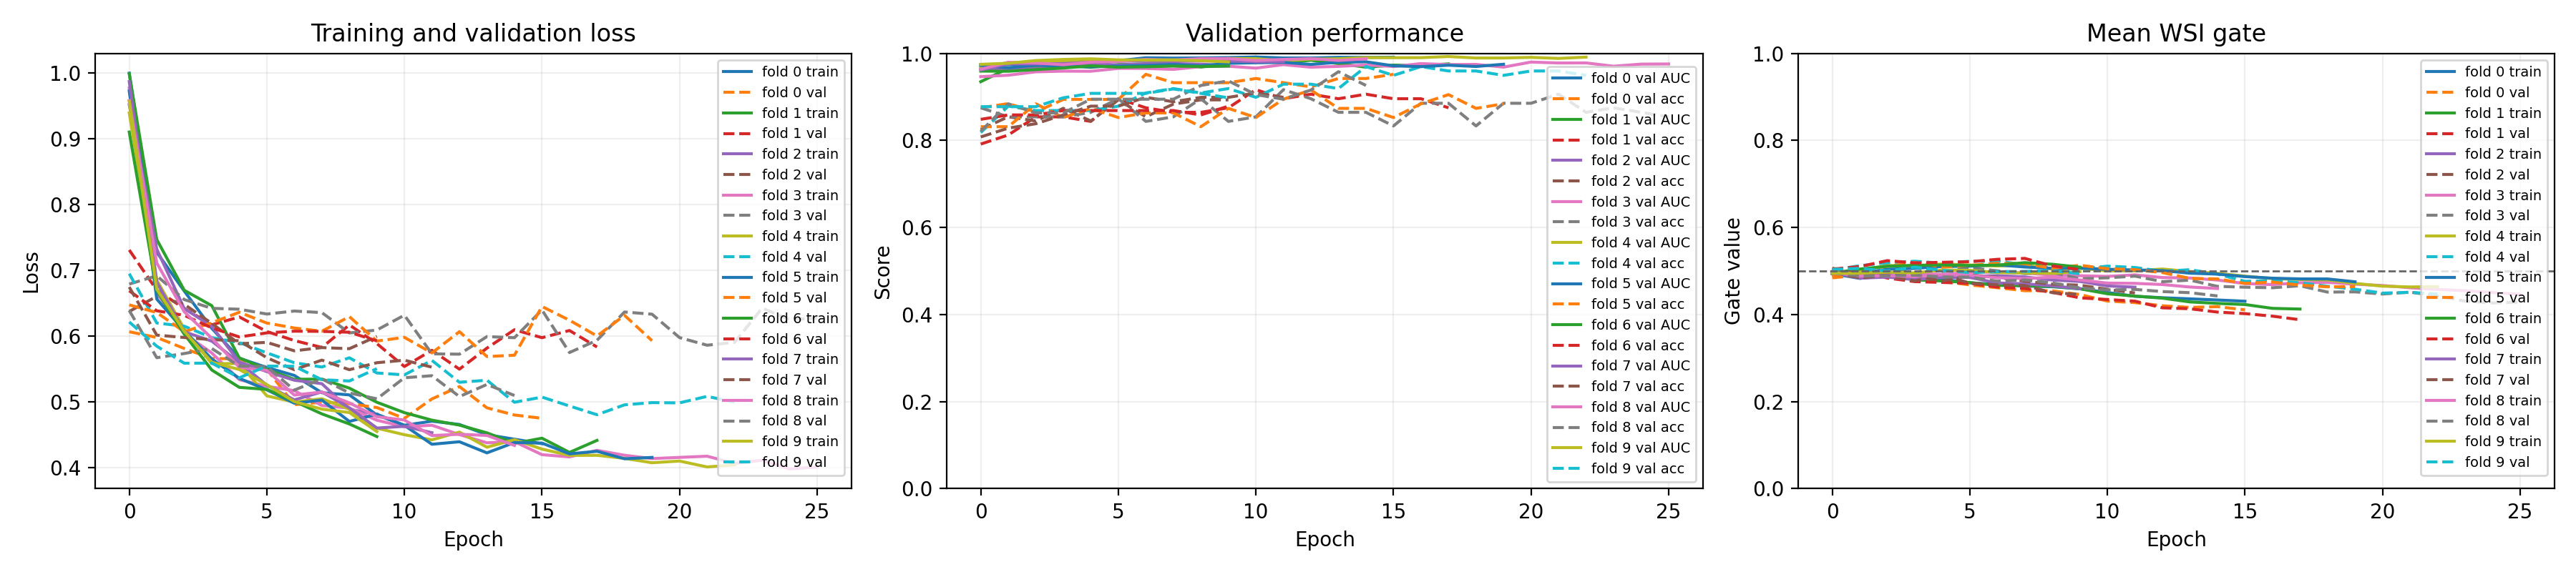

The table this chart was drawn from, first rows:
fold, epoch, train/loss, train/error, train/accuracy, train/class_0_acc, train/class_0_correct, train/class_0_count, train/class_1_acc, train/class_1_correct, train/class_1_count, train/class_2_acc, train/class_2_correct, train/class_2_count, train/class_3_acc, train/class_3_correct, train/class_3_count, train/fusion_wsi_gate_mean, train/fusion_rna_gate_mean, train/fusion_gate_std, val/loss, val/error, val/accuracy, val/auc
0, 0, 0.9997, 0.3585, 0.6415, 0.5694, 123, 216, 0.5333, 88, 165, 0.7925, 168, 212, 0.6494, 113, 174, 0.4939, 0.5061, 0.2278, 0.6068, 0.125, 0.875, 0.9744
0, 1, 0.7275, 0.189, 0.811, 0.7903, 147, 186, 0.6578, 123, 187, 0.9583, 161, 168, 0.8451, 191, 226, 0.483, 0.517, 0.2306, 0.598, 0.1154, 0.8846, 0.9741
0, 2, 0.6685, 0.1408, 0.8592, 0.7958, 152, 191, 0.8159, 164, 201, 0.9381, 182, 194, 0.8895, 161, 181, 0.4901, 0.5099, 0.2328, 0.5813, 0.1346, 0.8654, 0.9772
0, 3, 0.6119, 0.103, 0.897, 0.8744, 174, 199, 0.8087, 148, 183, 0.9741, 188, 193, 0.9271, 178, 192, 0.4813, 0.5187, 0.231, 0.566, 0.1058, 0.8942, 0.979
0, 4, 0.5665, 0.08083, 0.9192, 0.8867, 180, 203, 0.8777, 165, 188, 0.9745, 191, 196, 0.9389, 169, 180, 0.4812, 0.5188, 0.2329, 0.5656, 0.1058, 0.8942, 0.9822
0, 5, 0.5525, 0.08996, 0.91, 0.8832, 174, 197, 0.8342, 166, 199, 0.9614, 199, 207, 0.9695, 159, 164, 0.473, 0.527, 0.2298, 0.5498, 0.1058, 0.8942, 0.9832
0, 6, 0.5403, 0.0678, 0.9322, 0.9171, 177, 193, 0.8808, 170, 193, 0.9795, 191, 195, 0.9516, 177, 186, 0.4692, 0.5308, 0.2311, 0.4958, 0.04808, 0.9519, 0.9899
0, 7, 0.5141, 0.05346, 0.9465, 0.9011, 164, 182, 0.9021, 175, 194, 1.0, 198, 198, 0.9793, 189, 193, 0.4655, 0.5345, 0.233, 0.4997, 0.06731, 0.9327, 0.9892
0, 8, 0.5108, 0.04954, 0.9505, 0.913, 189, 207, 0.9265, 189, 204, 0.9875, 158, 160, 0.9847, 193, 196, 0.4639, 0.5361, 0.2321, 0.4974, 0.06731, 0.9327, 0.9896
0, 9, 0.4802, 0.03129, 0.9687, 0.9512, 195, 205, 0.9596, 190, 198, 0.9892, 183, 185, 0.9777, 175, 179, 0.4593, 0.5407, 0.2346, 0.4915, 0.06731, 0.9327, 0.9903
0, 10, 0.4645, 0.0339, 0.9661, 0.962, 177, 184, 0.9403, 189, 201, 0.9951, 204, 205, 0.9661, 171, 177, 0.4507, 0.5493, 0.2349, 0.475, 0.05769, 0.9423, 0.9917
0, 11, 0.4708, 0.03129, 0.9687, 0.9474, 180, 190, 0.95, 171, 180, 1.0, 194, 194, 0.9754, 198, 203, 0.442, 0.558, 0.2337, 0.5046, 0.06731, 0.9327, 0.9895
0, 12, 0.4658, 0.02477, 0.9752, 0.975, 195, 200, 0.936, 161, 172, 0.9949, 194, 195, 0.99, 198, 200, 0.4387, 0.5613, 0.2352, 0.5234, 0.07692, 0.9231, 0.9895
0, 13, 0.4503, 0.02347, 0.9765, 0.9613, 174, 181, 0.955, 191, 200, 1.0, 187, 187, 0.9899, 197, 199, 0.4361, 0.5639, 0.234, 0.4911, 0.05769, 0.9423, 0.9909
0, 14, 0.4434, 0.01565, 0.9844, 0.981, 207, 211, 0.9655, 168, 174, 0.9948, 191, 192, 0.9947, 189, 190, 0.4335, 0.5665, 0.2352, 0.4802, 0.05769, 0.9423, 0.9909
0, 15, 0.4366, 0.01304, 0.987, 0.9816, 213, 217, 0.9775, 174, 178, 1.0, 187, 187, 0.9892, 183, 185, 0.4306, 0.5694, 0.2357, 0.4752, 0.04808, 0.9519, 0.9912
1, 0, 0.9988, 0.3571, 0.6429, 0.5337, 103, 193, 0.5969, 117, 196, 0.7847, 164, 209, 0.6452, 120, 186, 0.4969, 0.5031, 0.2267, 0.731, 0.2083, 0.7917, 0.935
1, 1, 0.7469, 0.2168, 0.7832, 0.7389, 150, 203, 0.7024, 144, 205, 0.8936, 168, 188, 0.8085, 152, 188, 0.4938, 0.5062, 0.2295, 0.6699, 0.1875, 0.8125, 0.9657
1, 2, 0.6698, 0.1403, 0.8597, 0.8182, 153, 187, 0.7606, 143, 188, 0.9735, 184, 189, 0.8818, 194, 220, 0.4903, 0.5097, 0.2297, 0.6421, 0.1458, 0.8542, 0.9686
1, 3, 0.6464, 0.1263, 0.8737, 0.8529, 174, 204, 0.7429, 130, 175, 0.9701, 195, 201, 0.9118, 186, 204, 0.4796, 0.5204, 0.2292, 0.6172, 0.1458, 0.8542, 0.9726
1, 4, 0.567, 0.08036, 0.9196, 0.9216, 188, 204, 0.8457, 148, 175, 0.9605, 219, 228, 0.9379, 166, 177, 0.4771, 0.5229, 0.2259, 0.6292, 0.1562, 0.8438, 0.9679
1, 5, 0.5494, 0.07398, 0.926, 0.8641, 159, 184, 0.8942, 169, 189, 0.9909, 217, 219, 0.9427, 181, 192, 0.4735, 0.5265, 0.23, 0.6071, 0.1042, 0.8958, 0.9744
1, 6, 0.5344, 0.0676, 0.9324, 0.9091, 180, 198, 0.8629, 170, 197, 0.9804, 200, 204, 0.9784, 181, 185, 0.467, 0.533, 0.2314, 0.5933, 0.125, 0.875, 0.9757
1, 7, 0.5348, 0.06888, 0.9311, 0.8958, 172, 192, 0.8802, 169, 192, 0.973, 180, 185, 0.9721, 209, 215, 0.4664, 0.5336, 0.23, 0.5829, 0.1354, 0.8646, 0.9762
1, 8, 0.521, 0.06378, 0.9362, 0.9301, 213, 229, 0.9016, 174, 193, 0.9734, 183, 188, 0.9425, 164, 174, 0.4648, 0.5352, 0.2305, 0.6171, 0.1354, 0.8646, 0.9684
1, 9, 0.4996, 0.04464, 0.9554, 0.9554, 214, 224, 0.9101, 172, 189, 0.9831, 175, 178, 0.9741, 188, 193, 0.4592, 0.5408, 0.2316, 0.5887, 0.125, 0.875, 0.9781
1, 10, 0.4838, 0.03954, 0.9605, 0.9468, 178, 188, 0.9251, 210, 227, 0.9947, 189, 190, 0.9832, 176, 179, 0.4478, 0.5522, 0.2341, 0.5539, 0.08333, 0.9167, 0.9819
1, 11, 0.4724, 0.02423, 0.9758, 0.9689, 187, 193, 0.9563, 197, 206, 0.9897, 192, 194, 0.9895, 189, 191, 0.4424, 0.5576, 0.2327, 0.5785, 0.1042, 0.8958, 0.9786
1, 12, 0.4648, 0.02551, 0.9745, 0.9545, 189, 198, 0.962, 177, 184, 0.9947, 187, 188, 0.986, 211, 214, 0.4377, 0.5623, 0.2348, 0.5499, 0.09375, 0.9062, 0.9842
1, 13, 0.4531, 0.01913, 0.9809, 0.9727, 214, 220, 0.9588, 186, 194, 1.0, 185, 185, 0.9946, 184, 185, 0.429, 0.571, 0.2333, 0.5818, 0.1042, 0.8958, 0.9767
1, 14, 0.4371, 0.01531, 0.9847, 0.9843, 188, 191, 0.9637, 186, 193, 1.0, 176, 176, 0.9911, 222, 224, 0.4256, 0.5744, 0.2337, 0.6098, 0.09375, 0.9062, 0.9683
1, 15, 0.4449, 0.01658, 0.9834, 0.9737, 185, 190, 0.9856, 206, 209, 0.9784, 181, 185, 0.995, 199, 200, 0.4231, 0.5769, 0.2322, 0.5977, 0.1042, 0.8958, 0.9731
1, 16, 0.4233, 0.01403, 0.986, 0.9872, 232, 235, 0.9777, 175, 179, 0.984, 185, 188, 0.9945, 181, 182, 0.4142, 0.5858, 0.231, 0.6086, 0.1042, 0.8958, 0.9721
1, 17, 0.4416, 0.01531, 0.9847, 0.9714, 204, 210, 0.9653, 167, 173, 1.0, 187, 187, 1.0, 214, 214, 0.4127, 0.5873, 0.2318, 0.5836, 0.125, 0.875, 0.9759
2, 0, 0.9518, 0.3178, 0.6822, 0.6308, 135, 214, 0.6382, 127, 199, 0.822, 157, 191, 0.6412, 109, 170, 0.4969, 0.5031, 0.2286, 0.6376, 0.1748, 0.8252, 0.9661
2, 1, 0.7324, 0.186, 0.814, 0.7056, 127, 180, 0.7573, 156, 206, 0.9239, 170, 184, 0.8676, 177, 204, 0.4836, 0.5164, 0.228, 0.6605, 0.1456, 0.8544, 0.9627
2, 2, 0.6419, 0.1266, 0.8734, 0.8585, 176, 205, 0.7708, 148, 192, 0.9657, 197, 204, 0.896, 155, 173, 0.4861, 0.5139, 0.2314, 0.6484, 0.1553, 0.8447, 0.9653
2, 3, 0.615, 0.1137, 0.8863, 0.8677, 164, 189, 0.7857, 154, 196, 0.9745, 191, 196, 0.9171, 177, 193, 0.4803, 0.5197, 0.2323, 0.6194, 0.1262, 0.8738, 0.9689
2, 4, 0.5607, 0.08398, 0.916, 0.8719, 177, 203, 0.8756, 190, 217, 0.9789, 186, 190, 0.9512, 156, 164, 0.4856, 0.5144, 0.2329, 0.5885, 0.1553, 0.8447, 0.9772
2, 5, 0.5462, 0.08786, 0.9121, 0.8508, 154, 181, 0.8756, 176, 201, 0.9845, 191, 194, 0.9343, 185, 198, 0.4853, 0.5147, 0.2332, 0.5906, 0.1068, 0.8932, 0.9733
2, 6, 0.533, 0.06072, 0.9393, 0.8852, 185, 209, 0.9006, 163, 181, 0.9907, 212, 214, 0.9824, 167, 170, 0.4726, 0.5274, 0.2336, 0.5777, 0.1456, 0.8544, 0.9762
2, 7, 0.5278, 0.05814, 0.9419, 0.9256, 199, 215, 0.8698, 147, 169, 0.9797, 193, 197, 0.9845, 190, 193, 0.4707, 0.5293, 0.2316, 0.5826, 0.1165, 0.8835, 0.9745
2, 8, 0.4888, 0.0323, 0.9677, 0.9598, 191, 199, 0.9337, 183, 196, 0.9894, 186, 188, 0.9895, 189, 191, 0.4659, 0.5341, 0.2311, 0.581, 0.1068, 0.8932, 0.9752
2, 9, 0.4814, 0.03747, 0.9625, 0.9368, 178, 190, 0.9397, 187, 199, 0.995, 198, 199, 0.9785, 182, 186, 0.4596, 0.5404, 0.232, 0.5996, 0.1068, 0.8932, 0.972
3, 0, 0.9771, 0.3402, 0.6598, 0.6225, 127, 204, 0.5469, 105, 192, 0.8063, 154, 191, 0.6667, 128, 192, 0.4988, 0.5012, 0.226, 0.6792, 0.125, 0.875, 0.9466
3, 1, 0.6663, 0.1348, 0.8652, 0.8316, 158, 190, 0.7473, 136, 182, 0.9369, 193, 206, 0.9303, 187, 201, 0.4903, 0.5097, 0.2263, 0.6918, 0.1458, 0.8542, 0.9498
3, 2, 0.6035, 0.104, 0.896, 0.8385, 161, 192, 0.838, 181, 216, 0.98, 196, 200, 0.9357, 160, 171, 0.4973, 0.5027, 0.2257, 0.6556, 0.1458, 0.8542, 0.9576
3, 3, 0.5745, 0.08858, 0.9114, 0.8718, 170, 195, 0.8268, 148, 179, 0.9754, 198, 203, 0.9604, 194, 202, 0.4944, 0.5056, 0.2267, 0.6423, 0.1458, 0.8542, 0.9592
3, 4, 0.534, 0.06418, 0.9358, 0.8717, 163, 187, 0.9195, 160, 174, 0.9717, 206, 212, 0.9709, 200, 206, 0.4922, 0.5078, 0.2278, 0.641, 0.1354, 0.8646, 0.959
3, 5, 0.5238, 0.0552, 0.9448, 0.9275, 179, 193, 0.8848, 169, 191, 0.9899, 196, 198, 0.9746, 192, 197, 0.4971, 0.5029, 0.2314, 0.6336, 0.1042, 0.8958, 0.9655
3, 6, 0.5172, 0.05263, 0.9474, 0.9026, 176, 195, 0.9113, 185, 203, 1.0, 182, 182, 0.9799, 195, 199, 0.4974, 0.5026, 0.2303, 0.6382, 0.1562, 0.8438, 0.9654
3, 7, 0.4946, 0.0475, 0.9525, 0.9021, 175, 194, 0.9286, 182, 196, 0.9947, 189, 190, 0.9849, 196, 199, 0.4954, 0.5046, 0.2309, 0.6359, 0.1458, 0.8542, 0.9633
3, 8, 0.4906, 0.04108, 0.9589, 0.936, 190, 203, 0.9302, 160, 172, 1.0, 195, 195, 0.9665, 202, 209, 0.4907, 0.5093, 0.2324, 0.6049, 0.1042, 0.8958, 0.9696
3, 9, 0.4723, 0.03851, 0.9615, 0.9272, 191, 206, 0.9381, 182, 194, 0.989, 180, 182, 0.9949, 196, 197, 0.4892, 0.5108, 0.2326, 0.6093, 0.1562, 0.8438, 0.9705
3, 10, 0.4623, 0.02439, 0.9756, 0.9375, 165, 176, 0.9624, 205, 213, 1.0, 199, 199, 1.0, 191, 191, 0.4877, 0.5123, 0.2331, 0.6319, 0.1458, 0.8542, 0.9662
3, 11, 0.4646, 0.03338, 0.9666, 0.9402, 173, 184, 0.9343, 185, 198, 0.9949, 197, 198, 0.995, 198, 199, 0.4912, 0.5088, 0.2316, 0.5731, 0.08333, 0.9167, 0.9742
3, 12, 0.4504, 0.02311, 0.9769, 0.9434, 200, 212, 0.9731, 181, 186, 1.0, 192, 192, 0.9947, 188, 189, 0.485, 0.515, 0.2356, 0.5727, 0.1042, 0.8958, 0.9682
3, 13, 0.438, 0.01027, 0.9897, 0.9797, 193, 197, 0.9852, 200, 203, 1.0, 182, 182, 0.9949, 196, 197, 0.484, 0.516, 0.2347, 0.5994, 0.1354, 0.8646, 0.9702
3, 14, 0.4397, 0.01926, 0.9807, 0.9725, 177, 182, 0.9581, 206, 215, 0.9944, 177, 178, 1.0, 204, 204, 0.4793, 0.5207, 0.235, 0.5977, 0.1354, 0.8646, 0.9733
3, 15, 0.4199, 0.007702, 0.9923, 0.9813, 210, 214, 0.9892, 184, 186, 1.0, 177, 177, 1.0, 202, 202, 0.4712, 0.5288, 0.2355, 0.6398, 0.1667, 0.8333, 0.9699
... 100 more rows
